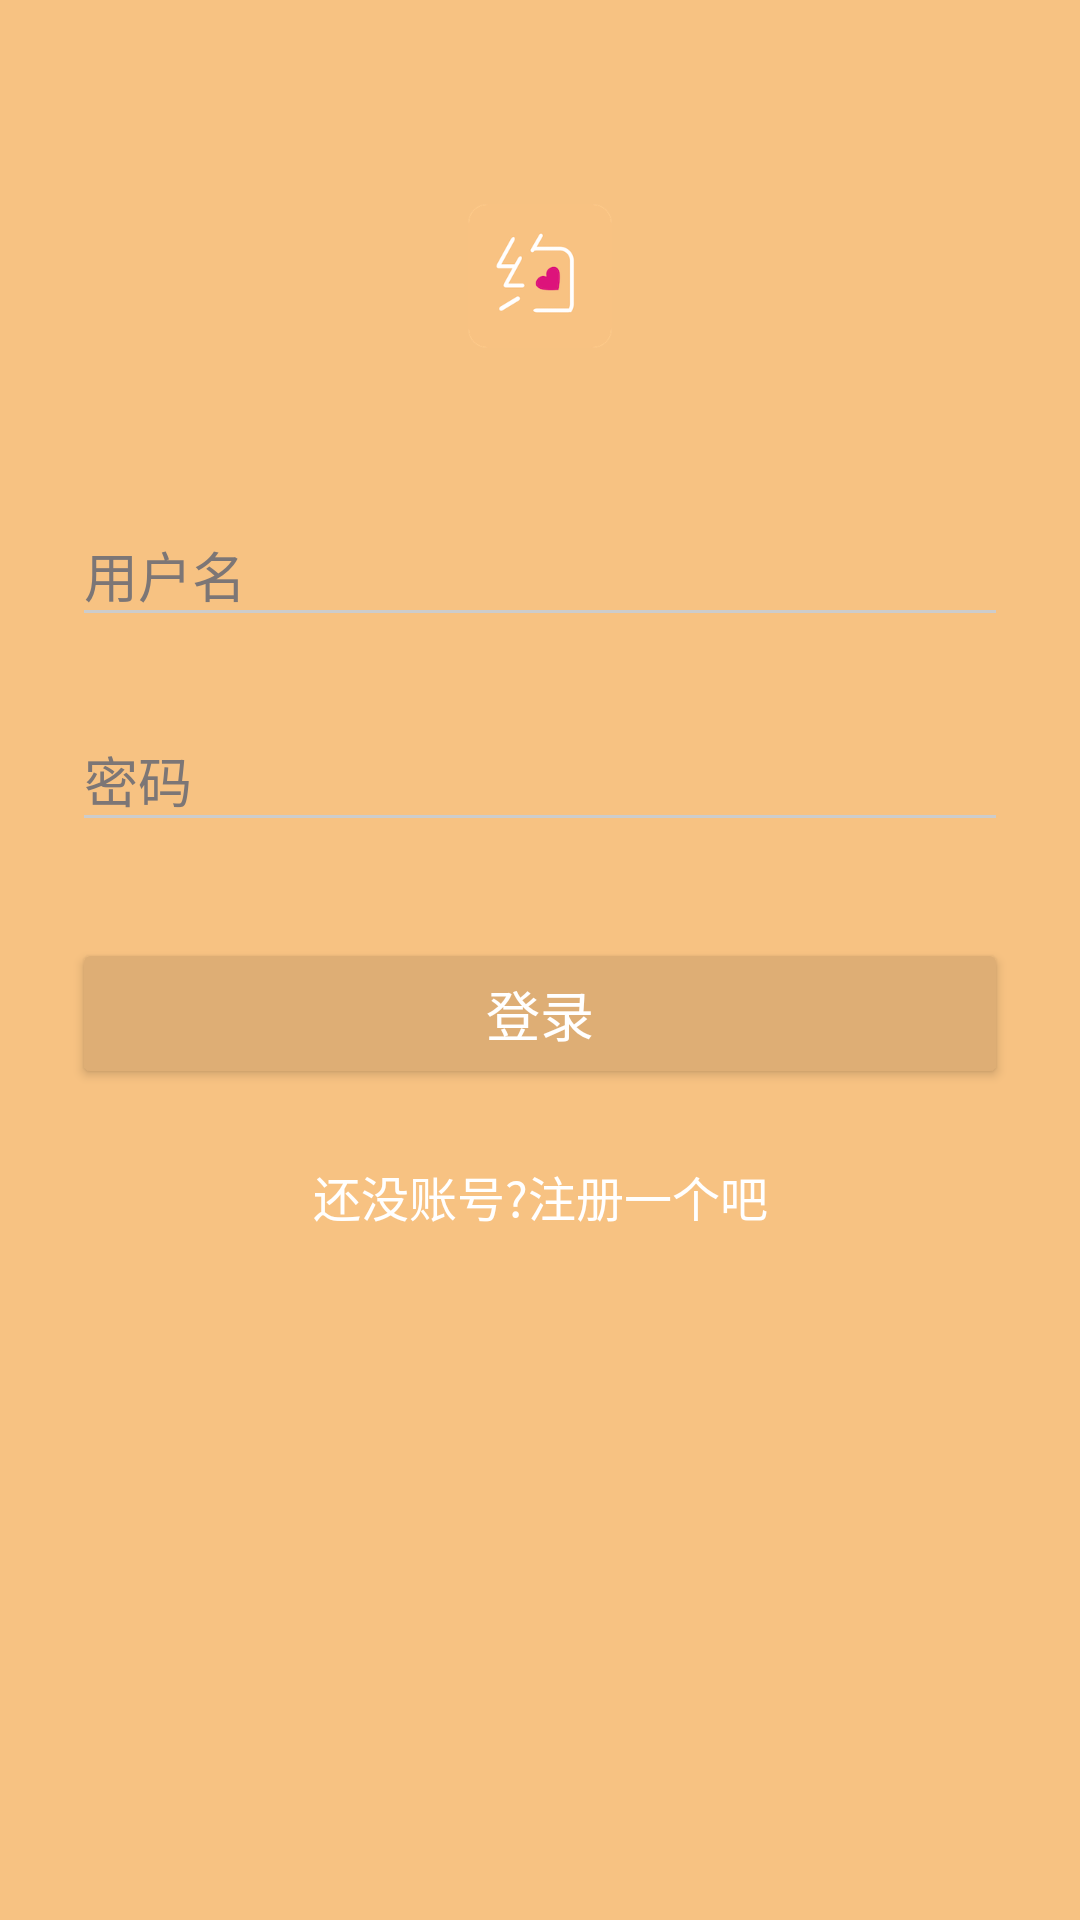

Produce the Android XML layout that renders to this screen, including the resource entries it uses.
<!-- AndroidManifest.xml: activity theme AppTheme.Dark -->
<!-- res/layout/activity_login.xml -->
<?xml version="1.0" encoding="utf-8"?>
<ScrollView xmlns:android="http://schemas.android.com/apk/res/android"
    android:layout_width="match_parent"
    android:layout_height="match_parent"
    android:fitsSystemWindows="true"
    android:background="@color/primary">

    <LinearLayout
        android:orientation="vertical"
        android:layout_width="match_parent"
        android:layout_height="wrap_content"
        android:paddingTop="56dp"
        android:paddingLeft="24dp"
        android:paddingRight="24dp">

        <ImageView android:src="@drawable/date"
            android:layout_width="wrap_content"
            android:layout_height="72dp"
            android:layout_marginBottom="24dp"
            android:layout_gravity="center_horizontal" />

        
        <android.support.design.widget.TextInputLayout
            android:layout_width="match_parent"
            android:layout_height="wrap_content"
            android:layout_marginTop="8dp"
            android:layout_marginBottom="8dp">

            <EditText android:id="@+id/login_et_name"
                android:layout_width="match_parent"
                android:layout_height="wrap_content"
                android:inputType="textEmailAddress"
                android:hint="用户名" />
        </android.support.design.widget.TextInputLayout>

        
        <android.support.design.widget.TextInputLayout
            android:layout_width="match_parent"
            android:layout_height="wrap_content"
            android:layout_marginTop="8dp"
            android:layout_marginBottom="8dp">

            <EditText android:id="@+id/input_password"
                android:layout_width="match_parent"
                android:layout_height="wrap_content"
                android:inputType="textPassword"
                android:hint="密码"/>
        </android.support.design.widget.TextInputLayout>

        <android.support.v7.widget.AppCompatButton
            android:id="@+id/btn_login"
            android:layout_width="match_parent"
            android:layout_height="wrap_content"
            android:layout_marginTop="24dp"
            android:layout_marginBottom="24dp"
            android:textColor="@color/white"
            android:textSize="18sp"
            android:padding="12dp"
            android:text="@string/login"/>

        <TextView android:id="@+id/link_signup"
            android:layout_width="match_parent"
            android:layout_height="wrap_content"
                  android:textColor="@color/white"
            android:layout_marginBottom="24dp"
            android:text="还没账号?注册一个吧"
            android:gravity="center"
            android:textSize="16dip"/>

    </LinearLayout>
</ScrollView>
<!-- resources referenced by this layout -->
<resources>
  <color name="primary">#F7C282</color>
  <color name="white">#FFFFFF</color>
  <!-- drawable date: png bitmap (drawable-xhdpi, 10982 bytes) -->
  <string name="login">登录</string>
  <style name="AppTheme.Dark" parent="Theme.AppCompat.NoActionBar">
          <item name="colorPrimary">@color/primary</item>
          <item name="colorPrimaryDark">@color/primary_dark</item>
          <item name="colorAccent">@color/accent</item>
  
          <item name="android:textColor">@color/primary_text</item>
          <item name="android:windowBackground">@color/white</item>
          <item name="colorControlNormal">@color/iron</item>
          <item name="colorControlActivated">@color/white</item>
          <item name="colorControlHighlight">@color/white</item>
          <item name="android:textColorHint">@color/colorGrey</item>
  
          <item name="colorButtonNormal">@color/primary_dark</item>
      </style>
  <color name="primary_dark">#DEAE75</color>
  <color name="accent">#00BCD4</color>
  <color name="primary_text">#212121</color>
  <color name="iron">#CCCCCC</color>
  <color name="colorGrey">#7c7676</color>
</resources>
